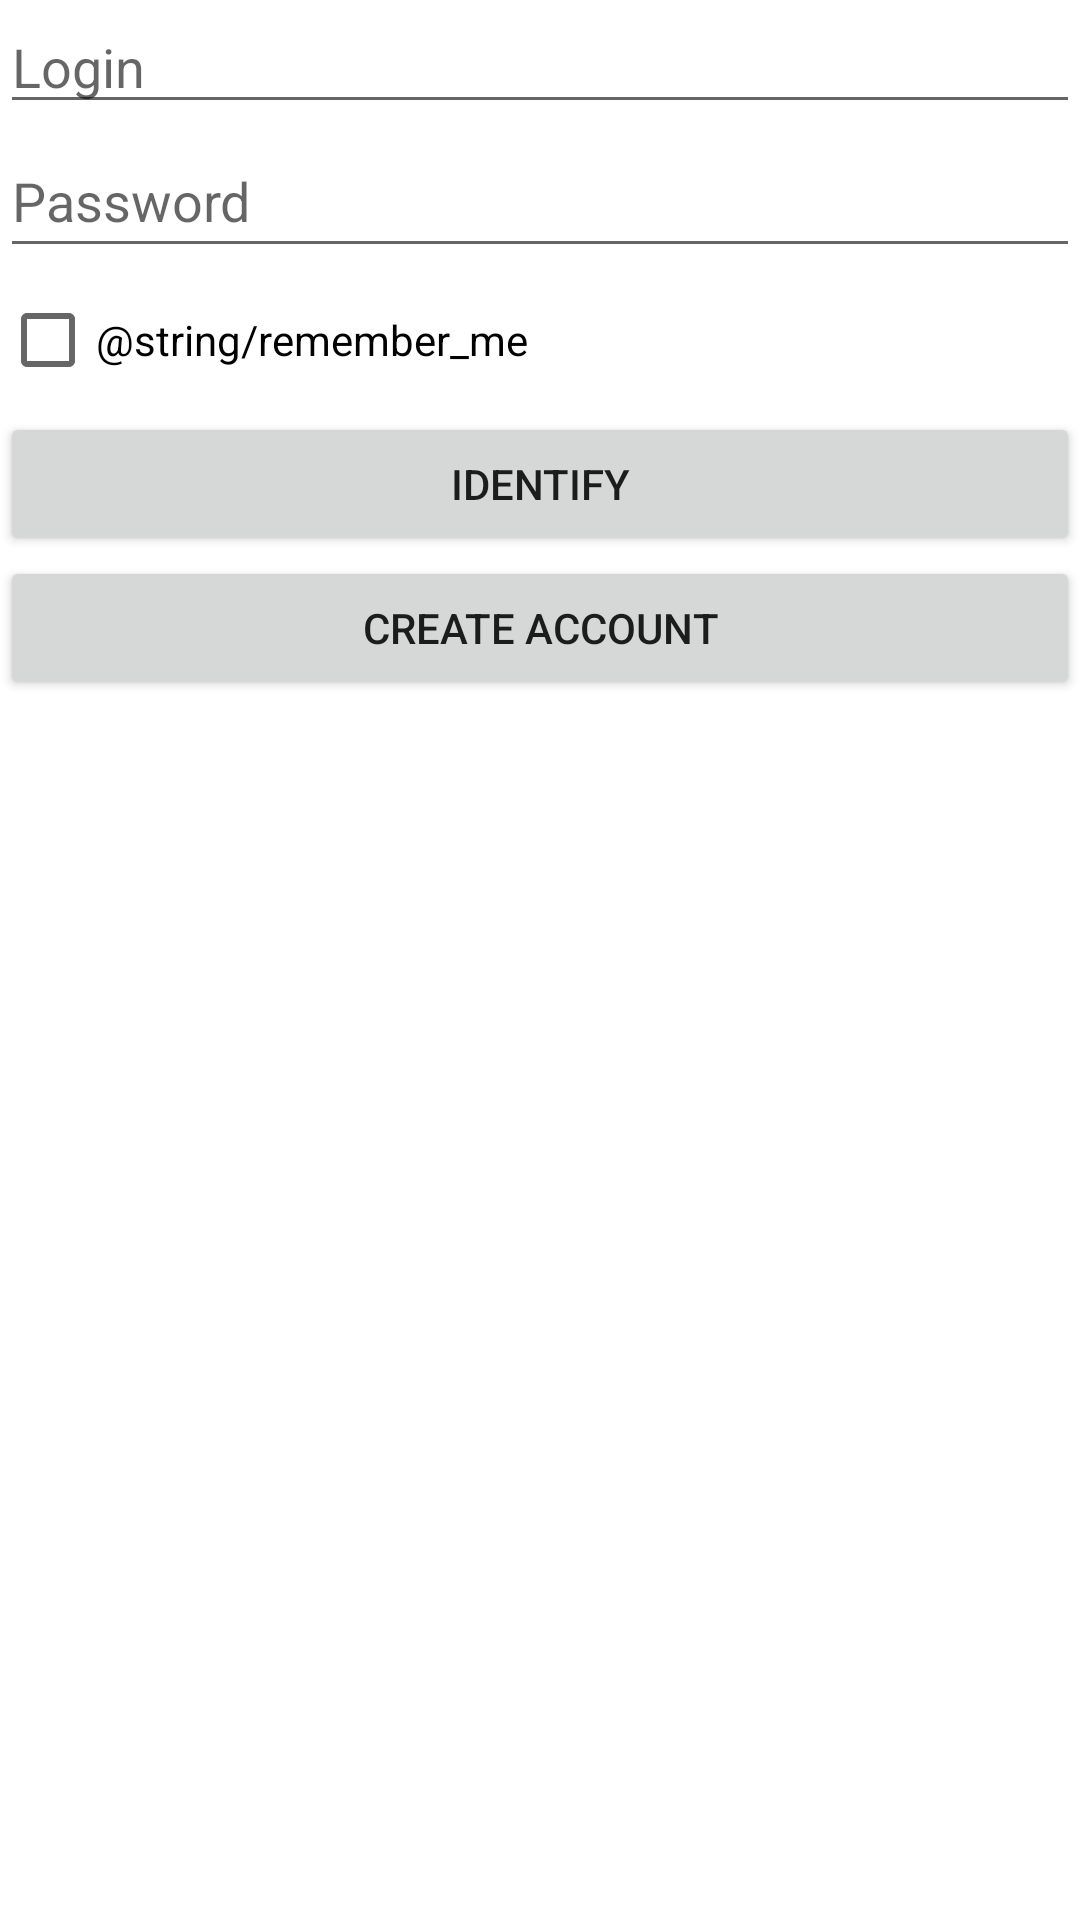

Reconstruct the res/layout file that produces this screen, plus the resources it refers to.
<!-- AndroidManifest.xml: application theme Theme.VNOMobile -->
<!-- res/layout/activity_login.xml -->
<?xml version="1.0" encoding="utf-8"?>
<androidx.constraintlayout.widget.ConstraintLayout xmlns:android="http://schemas.android.com/apk/res/android"
    xmlns:app="http://schemas.android.com/apk/res-auto"
    xmlns:tools="http://schemas.android.com/tools"
    android:layout_width="match_parent"
    android:layout_height="match_parent"
    tools:context="xyz.udalny.vnomobile.LoginActivity">

    <LinearLayout
        android:layout_width="match_parent"
        android:layout_height="match_parent"
        android:orientation="vertical">

        <EditText
            android:id="@+id/login_input"
            android:layout_width="match_parent"
            android:layout_height="wrap_content"
            android:hint="@string/login_hint"
            android:inputType="text"
            android:importantForAutofill="no" />

        <EditText
            android:id="@+id/password_input"
            android:layout_width="match_parent"
            android:layout_height="wrap_content"
            android:hint="@string/password_hint"
            android:inputType="textPassword"
            android:minHeight="48dp"
            android:importantForAutofill="no" />

        <CheckBox
            android:id="@+id/remember_me_checkbox"
            android:layout_width="match_parent"
            android:layout_height="wrap_content"
            android:text="@string/remember_me" />

        <Button
            android:id="@+id/identify_button"
            android:layout_width="match_parent"
            android:layout_height="wrap_content"
            android:text="@string/identify" />

        <Button
            android:id="@+id/create_account_button"
            android:layout_width="match_parent"
            android:layout_height="wrap_content"
            android:text="@string/create_account" />

    </LinearLayout>

</androidx.constraintlayout.widget.ConstraintLayout>
<!-- resources referenced by this layout -->
<resources>
  <string name="create_account">Create account</string>
  <string name="identify">Identify</string>
  <string name="login_hint">Login</string>
  <string name="password_hint">Password</string>
  <style name="Theme.VNOMobile" parent="Theme.MaterialComponents.DayNight.DarkActionBar">
          
          <item name="colorPrimary">@color/purple_500</item>
          <item name="colorPrimaryVariant">@color/purple_700</item>
          <item name="colorOnPrimary">@color/white</item>
          
          <item name="colorSecondary">@color/teal_200</item>
          <item name="colorSecondaryVariant">@color/teal_700</item>
          <item name="colorOnSecondary">@color/black</item>
          
          <item name="android:statusBarColor" tools:targetApi="l">?attr/colorPrimaryVariant</item>
          
      </style>
  <color name="purple_500">#FF6200EE</color>
  <color name="purple_700">#FF3700B3</color>
  <color name="white">#FFFFFFFF</color>
  <color name="teal_200">#FF03DAC5</color>
  <color name="teal_700">#FF018786</color>
  <color name="black">#FF000000</color>
</resources>
